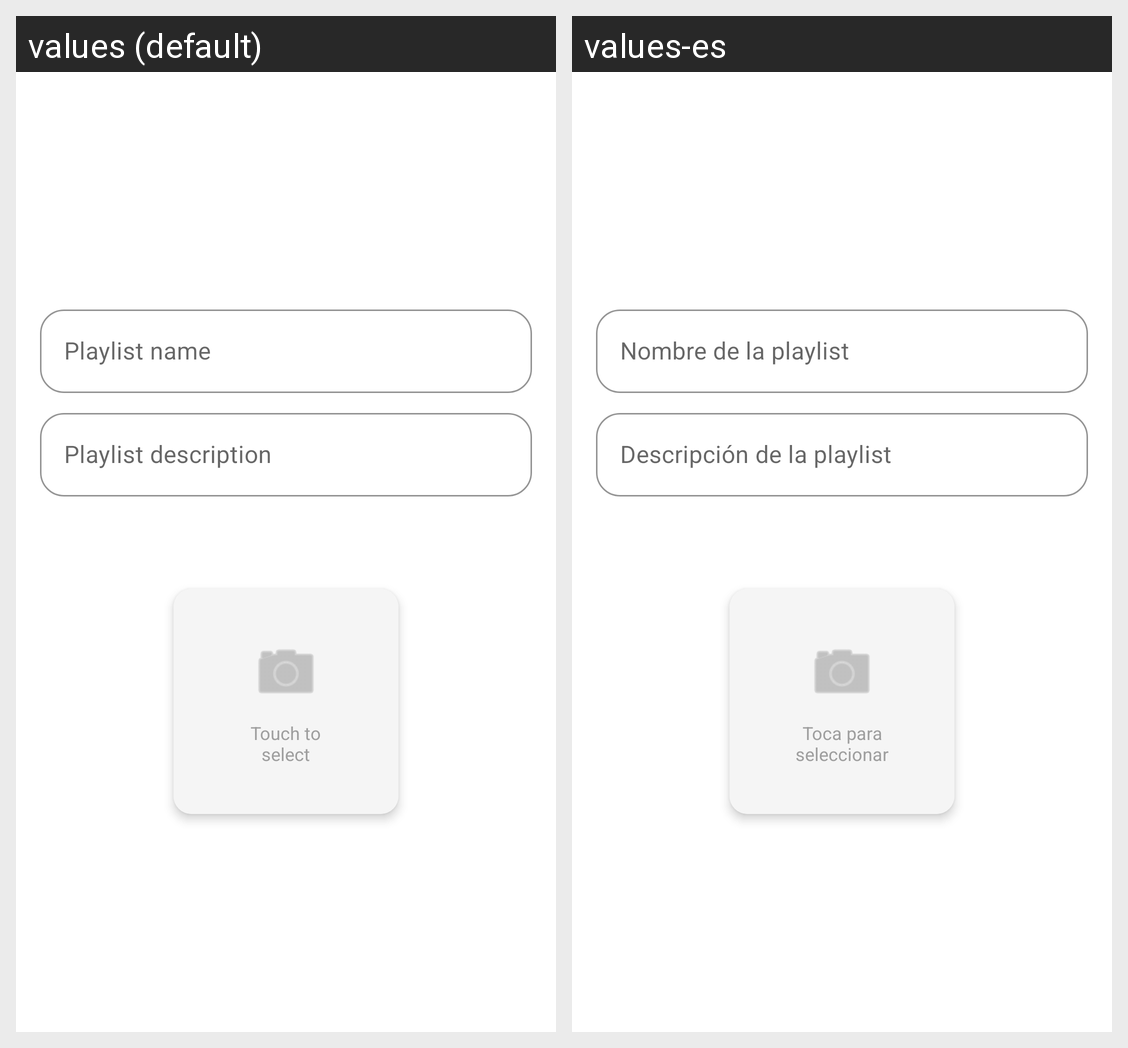

The same Android screen rendered under two of its app's locales, left to right. List the strings drawn on it with the default value and each locale's translation.
Android screen res/layout/fragment_new_playlist.xml rendered under 2 locales, left to right: values (default), values-es. Device: Nexus 5 (rendered at 1080×1920; each locale shown at half size, 540×960, under a caption strip naming it); theme Theme.SoundNestAndroid.
Strings drawn on this screen, with the default value and each locale's value (text and hints the layout hard-codes, and strings that could not be matched under every locale, appear in the picture but are not listed):

hint_playlist_name
  values: Playlist name
  values-es: Nombre de la playlist

hint_playlist_description
  values: Playlist description
  values-es: Descripción de la playlist

hint_touch_select_image
  values: Touch to
      select
  values-es: Toca para
      seleccionar
